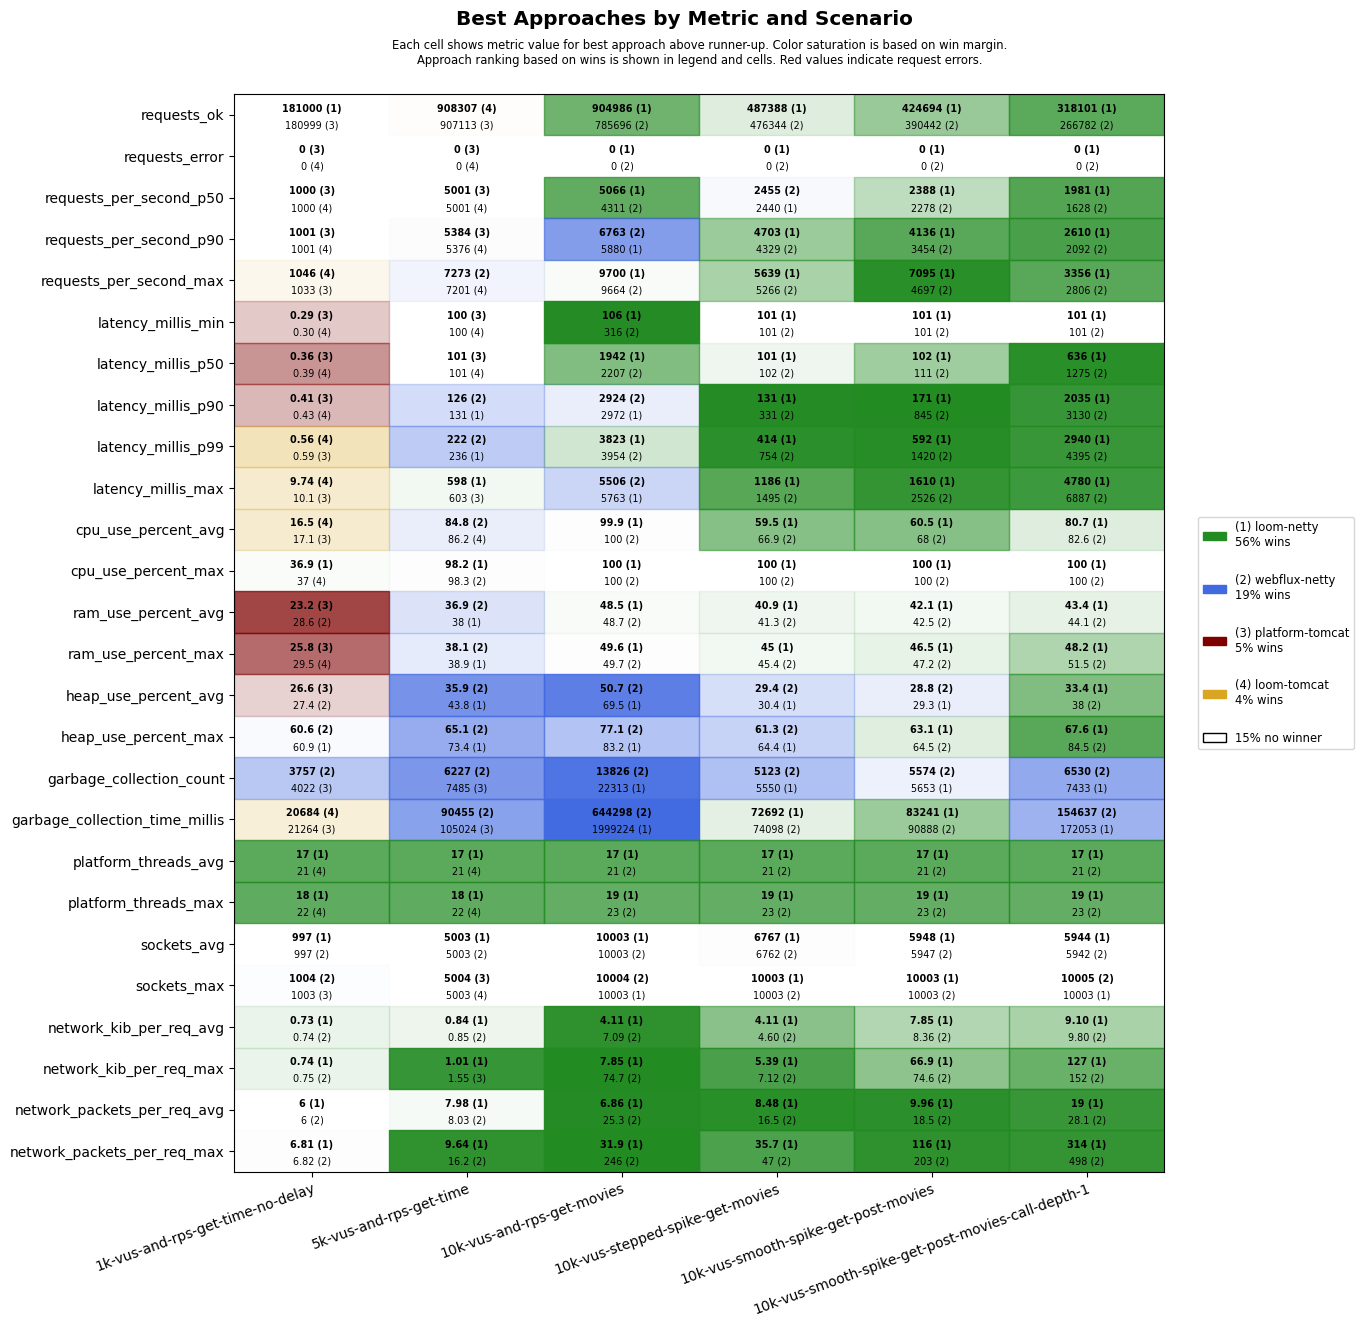

The data file committed next to this chart (first rows):
scenario, approach, requests_ok, requests_error, requests_per_second_p50, requests_per_second_p90, requests_per_second_max, latency_millis_min, latency_millis_p50, latency_millis_p90, latency_millis_p99, latency_millis_max, cpu_use_percent_avg, cpu_use_percent_max, ram_use_percent_avg, ram_use_percent_max, heap_use_percent_avg, heap_use_percent_max, garbage_collection_count, garbage_collection_time_millis, platform_threads_avg, platform_threads_max, sockets_avg, sockets_max
1k-vus-and-rps-get-time-no-delay, platform-tomcat, 180999, 0, 1000, 1001, 1033, 0.29, 0.36, 0.41, 0.59, 10.1, 17.1, 46.9, 23.2, 25.8, 26.6, 63.0, 4022, 21264, 345, 346, 991, 1003
1k-vus-and-rps-get-time-no-delay, loom-tomcat, 180999, 0, 1000, 1001, 1046, 0.30, 0.39, 0.43, 0.56, 9.74, 16.5, 37.0, 28.7, 29.5, 31.8, 62.6, 4173, 20684, 21, 22, 991, 1003
1k-vus-and-rps-get-time-no-delay, loom-netty, 181000, 0, 1000, 1001, 1020, 0.39, 0.46, 0.51, 0.66, 17.6, 19.6, 36.9, 29.1, 29.6, 31.1, 60.9, 4300, 29527, 17, 18, 997, 1003
1k-vus-and-rps-get-time-no-delay, webflux-netty, 180999, 0, 1000, 1001, 1017, 0.37, 0.43, 0.49, 0.68, 20.2, 18.4, 39.3, 28.6, 30.2, 27.4, 60.6, 3757, 24539, 21, 22, 997, 1004
5k-vus-and-rps-get-time, platform-tomcat, 907113, 0, 5001, 5384, 6169, 100, 101, 134, 245, 603, 88.1, 99.8, 41.1, 42.2, 46.5, 83.0, 7485, 105024, 1690, 1691, 4977, 5004
5k-vus-and-rps-get-time, loom-tomcat, 908307, 0, 5001, 5376, 7201, 100, 101, 153, 605, 790, 86.2, 100, 40.8, 41.3, 44.7, 82.1, 12763, 183359, 21, 22, 4976, 5003
5k-vus-and-rps-get-time, loom-netty, 906424, 0, 5001, 5276, 5765, 100, 101, 131, 236, 598, 89.5, 98.2, 38.0, 38.9, 43.8, 73.4, 8708, 160474, 17, 18, 5003, 5003
5k-vus-and-rps-get-time, webflux-netty, 905289, 0, 5001, 5369, 7273, 100, 101, 126, 222, 787, 84.8, 98.3, 36.9, 38.1, 35.9, 65.1, 6227, 90455, 21, 22, 5003, 5003
10k-vus-and-rps-get-movies, platform-tomcat, 1118842, 8804, 5939, 9468, 12168, 101, 887, 1425, 2096, 60370, 99.1, 100, 57.0, 64.5, 53.4, 78.0, 13617, 452048, 5209, 6540, 9918, 10023
10k-vus-and-rps-get-movies, loom-tomcat, 738064, 10747, 4138, 5191, 6299, 101, 1996, 2389, 2888, 59573, 98.3, 100, 48.3, 49.0, 74.3, 97.9, 47921, 2960623, 21, 22, 9998, 10003
10k-vus-and-rps-get-movies, loom-netty, 904986, 0, 5066, 5880, 9700, 106, 1942, 2972, 3823, 5763, 99.9, 100, 48.5, 49.6, 69.5, 83.2, 22313, 1999224, 17, 19, 10003, 10003
10k-vus-and-rps-get-movies, webflux-netty, 785696, 0, 4311, 6763, 9664, 316, 2207, 2924, 3954, 5506, 100.0, 100, 48.7, 49.7, 50.7, 77.1, 13826, 644298, 21, 23, 10003, 10004
10k-vus-stepped-spike-get-movies, platform-tomcat, 463947, 2663, 2454, 3893, 4664, 100, 101, 102, 158, 60001, 51.2, 100, 41.4, 46.5, 32.9, 70.6, 4453, 33252, 475, 797, 6563, 10003
10k-vus-stepped-spike-get-movies, loom-tomcat, 463996, 2656, 2446, 3907, 4373, 100, 101, 102, 169, 60001, 51.6, 100, 41.5, 46.2, 34.3, 69.2, 5440, 42562, 21, 23, 6558, 10003
10k-vus-stepped-spike-get-movies, loom-netty, 487388, 0, 2440, 4703, 5639, 101, 101, 131, 414, 1186, 59.5, 100, 40.9, 45.0, 30.4, 64.4, 5550, 72692, 17, 19, 6767, 10003
10k-vus-stepped-spike-get-movies, webflux-netty, 476344, 0, 2455, 4329, 5266, 101, 102, 331, 754, 1495, 66.9, 100, 41.3, 45.4, 29.4, 61.3, 5123, 74098, 21, 23, 6762, 10003
10k-vus-smooth-spike-get-post-movies, platform-tomcat, 415556, 1808, 2388, 3880, 5321, 100, 101, 105, 377, 60001, 54.7, 100, 42.4, 48.5, 31.1, 70.0, 4615, 42109, 449, 847, 5782, 10003
10k-vus-smooth-spike-get-post-movies, loom-tomcat, 414884, 1808, 2397, 3874, 5003, 100, 101, 125, 367, 60001, 55.5, 100, 43.2, 49.1, 36.2, 82.5, 5628, 51271, 21, 24, 5778, 10003
10k-vus-smooth-spike-get-post-movies, loom-netty, 424694, 0, 2388, 4136, 7095, 101, 102, 171, 592, 1610, 60.5, 100, 42.1, 46.5, 29.3, 63.1, 5653, 83241, 17, 19, 5948, 10003
10k-vus-smooth-spike-get-post-movies, webflux-netty, 390442, 0, 2278, 3454, 4697, 101, 111, 845, 1420, 2526, 68.0, 100, 42.5, 47.2, 28.8, 64.5, 5574, 90888, 21, 23, 5947, 10003
10k-vus-smooth-spike-get-post-movies-cal…, platform-tomcat, 292486, 6467, 1754, 2537, 4144, 21.2, 138, 744, 21299, 60002, 77.5, 100, 46.9, 55.5, 48.7, 88.2, 6810, 147208, 2196, 4309, 5704, 9962
10k-vus-smooth-spike-get-post-movies-cal…, loom-tomcat, 273652, 6608, 1654, 2281, 3041, 101, 296, 1354, 20631, 60003, 77.6, 100, 45.4, 51.5, 52.1, 92.7, 11526, 274869, 21, 23, 5745, 9936
10k-vus-smooth-spike-get-post-movies-cal…, loom-netty, 318101, 0, 1981, 2610, 3356, 101, 636, 2035, 2940, 4780, 80.7, 100, 43.4, 48.2, 33.4, 67.6, 7433, 172053, 17, 19, 5944, 10003
10k-vus-smooth-spike-get-post-movies-cal…, webflux-netty, 266782, 0, 1628, 2092, 2806, 101, 1275, 3130, 4395, 6887, 82.6, 100, 44.1, 51.5, 38.0, 84.5, 6530, 154637, 21, 23, 5942, 10005
